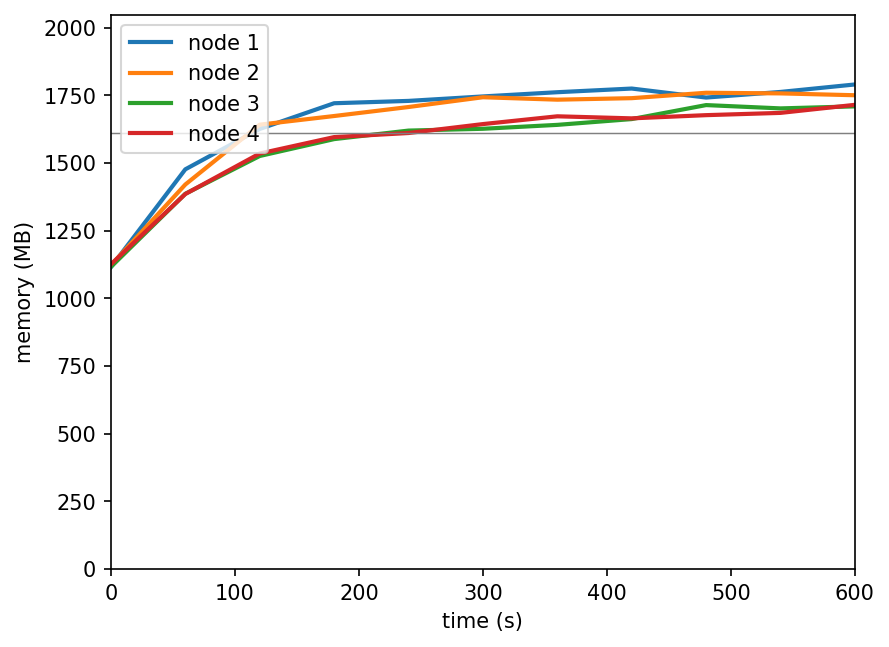

Source data for this figure (header and first rows):
timestamp, ppgcc-m02_pod_amount, ppgcc-m02_memory, ppgcc-m02_cpu, ppgcc-m03_pod_amount, ppgcc-m03_memory, ppgcc-m03_cpu, ppgcc-m04_pod_amount, ppgcc-m04_memory, ppgcc-m04_cpu, ppgcc-m05_pod_amount, ppgcc-m05_memory, ppgcc-m05_cpu
0, 10, 1142032, 192937567, 10, 1149524, 198889234, 10, 1143112, 197830438, 10, 1152808, 196060078
60, 10, 1512160, 406116742, 10, 1454708, 320686349, 10, 1419652, 319609859, 10, 1418788, 290143424
120, 10, 1664884, 708027724, 10, 1681088, 712686332, 10, 1562608, 625965888, 10, 1572040, 563119003
180, 10, 1762168, 730632440, 10, 1713824, 674811861, 10, 1626496, 561238631, 10, 1634080, 559096400
240, 10, 1771012, 700736090, 10, 1747880, 687859563, 10, 1658704, 588770432, 10, 1649524, 550148257
300, 10, 1787908, 748716708, 10, 1784840, 629602386, 10, 1665568, 567821080, 10, 1683316, 613598565
360, 10, 1803880, 697203899, 10, 1775648, 701397400, 10, 1680352, 580880143, 10, 1712752, 549980529
420, 10, 1817740, 727764898, 10, 1781332, 699842480, 10, 1702264, 560596264, 10, 1704964, 564450706
480, 10, 1783684, 682051042, 10, 1801792, 680221455, 10, 1755196, 611875438, 10, 1717108, 543685389
540, 10, 1804936, 710928970, 10, 1799416, 691019312, 10, 1742656, 543340951, 10, 1725688, 550106068
600, 10, 1833184, 733679792, 10, 1792420, 700790037, 10, 1750312, 558011131, 10, 1756180, 530399971
